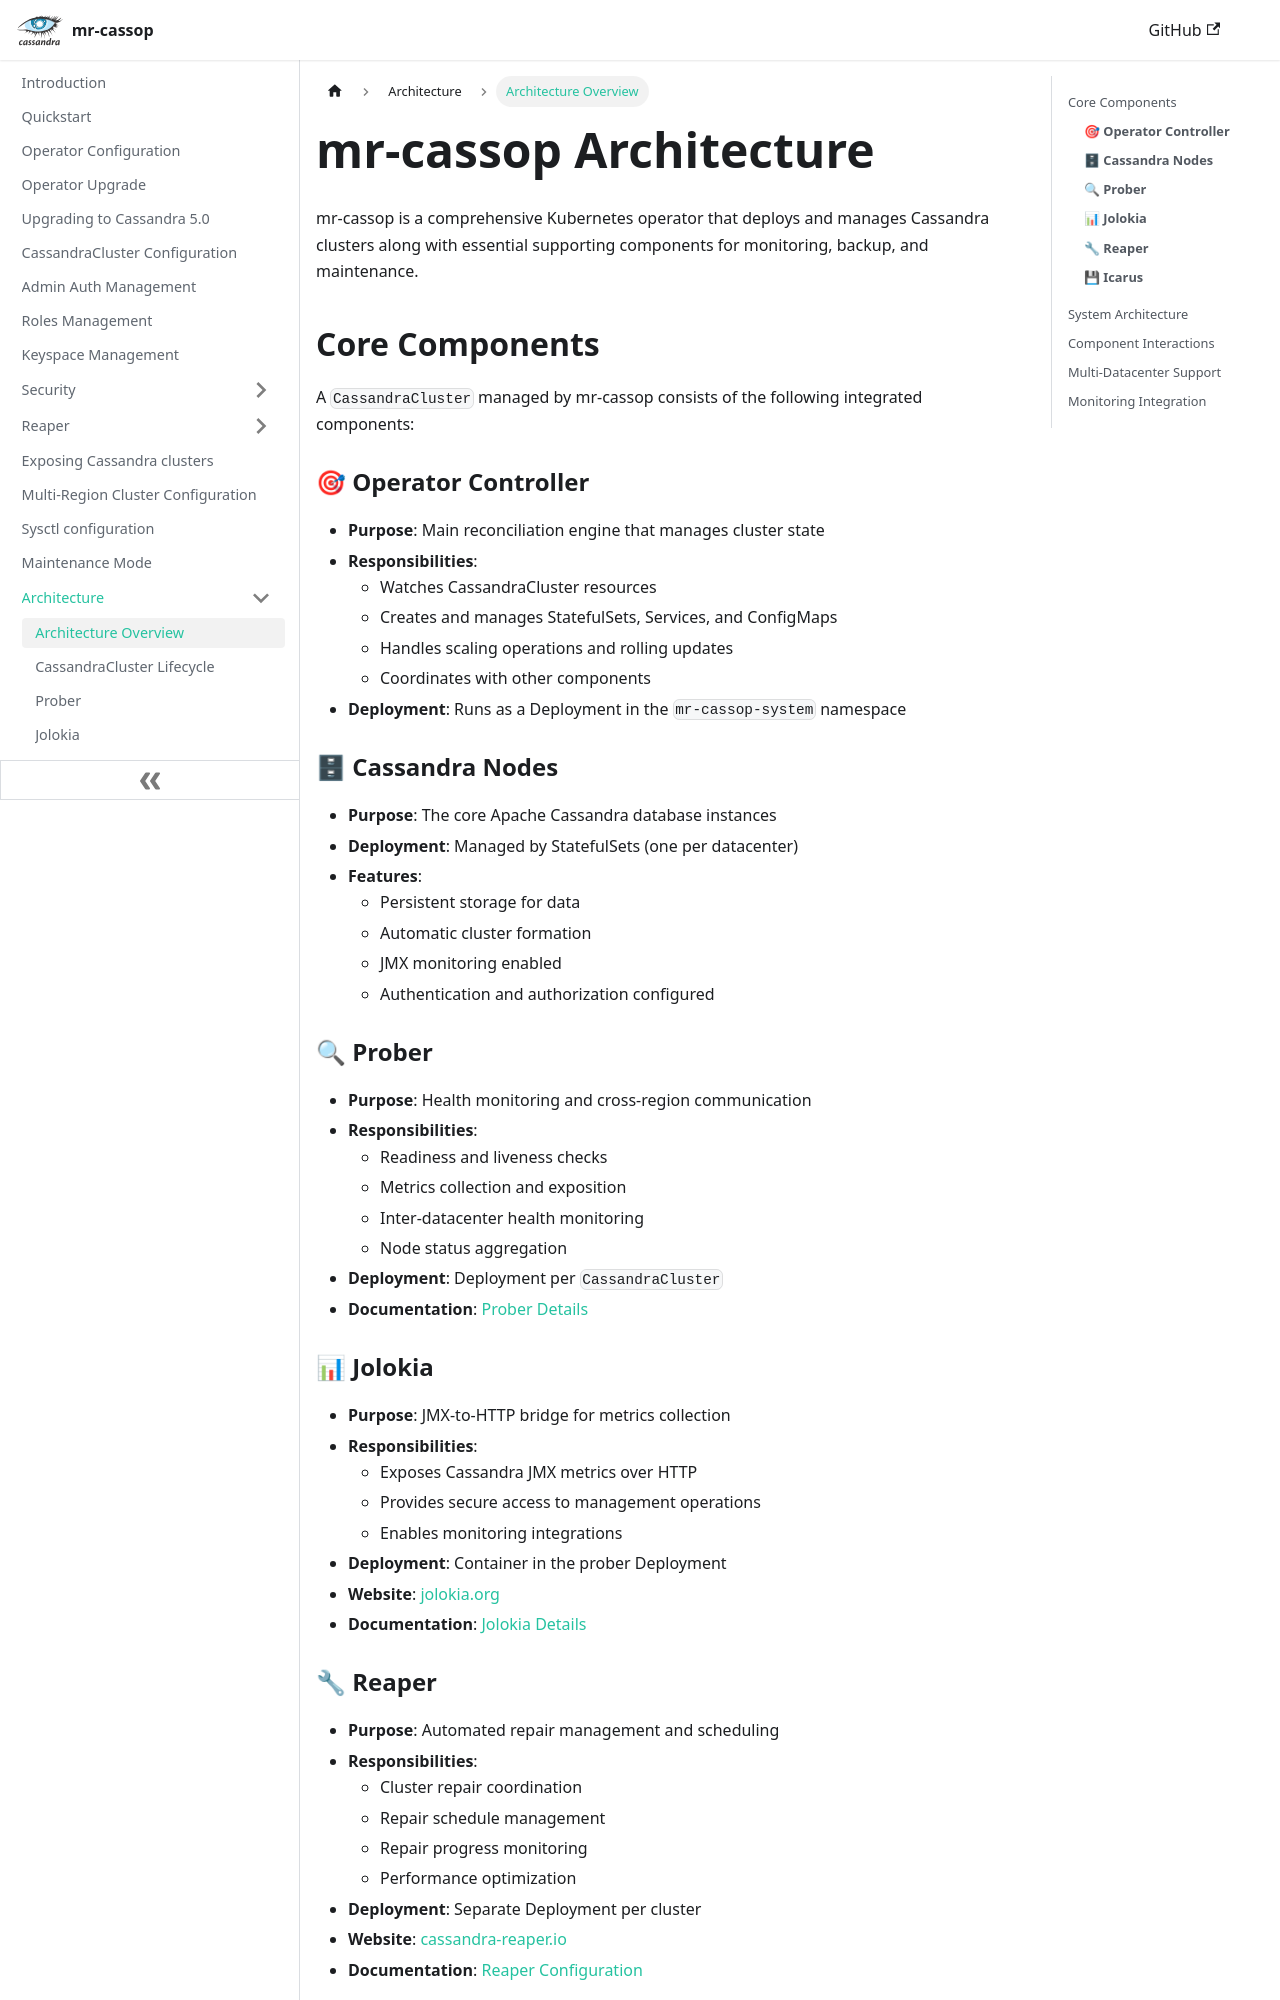

repository: cin/mr-cassop · page: architecture-overview/index.html · generator: docusaurus

---
title: Architecture Overview
slug: /architecture-overview
---

# mr-cassop Architecture

mr-cassop is a comprehensive Kubernetes operator that deploys and manages Cassandra clusters along with essential supporting components for monitoring, backup, and maintenance.

## Core Components

A `CassandraCluster` managed by mr-cassop consists of the following integrated components:

### 🎯 **Operator Controller**
- **Purpose**: Main reconciliation engine that manages cluster state
- **Responsibilities**: 
  - Watches CassandraCluster resources
  - Creates and manages StatefulSets, Services, and ConfigMaps
  - Handles scaling operations and rolling updates
  - Coordinates with other components
- **Deployment**: Runs as a Deployment in the `mr-cassop-system` namespace

### 🗄 **Cassandra Nodes**
- **Purpose**: The core Apache Cassandra database instances
- **Deployment**: Managed by StatefulSets (one per datacenter)
- **Features**:
  - Persistent storage for data
  - Automatic cluster formation
  - JMX monitoring enabled
  - Authentication and authorization configured

### 🔍 **Prober**
- **Purpose**: Health monitoring and cross-region communication
- **Responsibilities**:
  - Readiness and liveness checks
  - Metrics collection and exposition
  - Inter-datacenter health monitoring
  - Node status aggregation
- **Deployment**: Deployment per `CassandraCluster`
- **Documentation**: [Prober Details](/prober.md)

### 📊 **Jolokia**
- **Purpose**: JMX-to-HTTP bridge for metrics collection
- **Responsibilities**:
  - Exposes Cassandra JMX metrics over HTTP
  - Provides secure access to management operations
  - Enables monitoring integrations
- **Deployment**: Container in the prober Deployment
- **Website**: [jolokia.org](https://jolokia.org/)
- **Documentation**: [Jolokia Details](/jolokia.md)

### 🔧 **Reaper**
- **Purpose**: Automated repair management and scheduling
- **Responsibilities**:
  - Cluster repair coordination
  - Repair schedule management
  - Repair progress monitoring
  - Performance optimization
- **Deployment**: Separate Deployment per cluster
- **Website**: [cassandra-reaper.io](http://cassandra-reaper.io/)
- **Documentation**: [Reaper Configuration](/reaper.md)

### 💾 **Icarus**
- **Purpose**: Backup and restore service
- **Responsibilities**:
  - Automated backup creation
  - Point-in-time recovery
  - Cross-region backup replication
  - Backup lifecycle management
- **Deployment**: Sidecar container in each Cassandra pod
